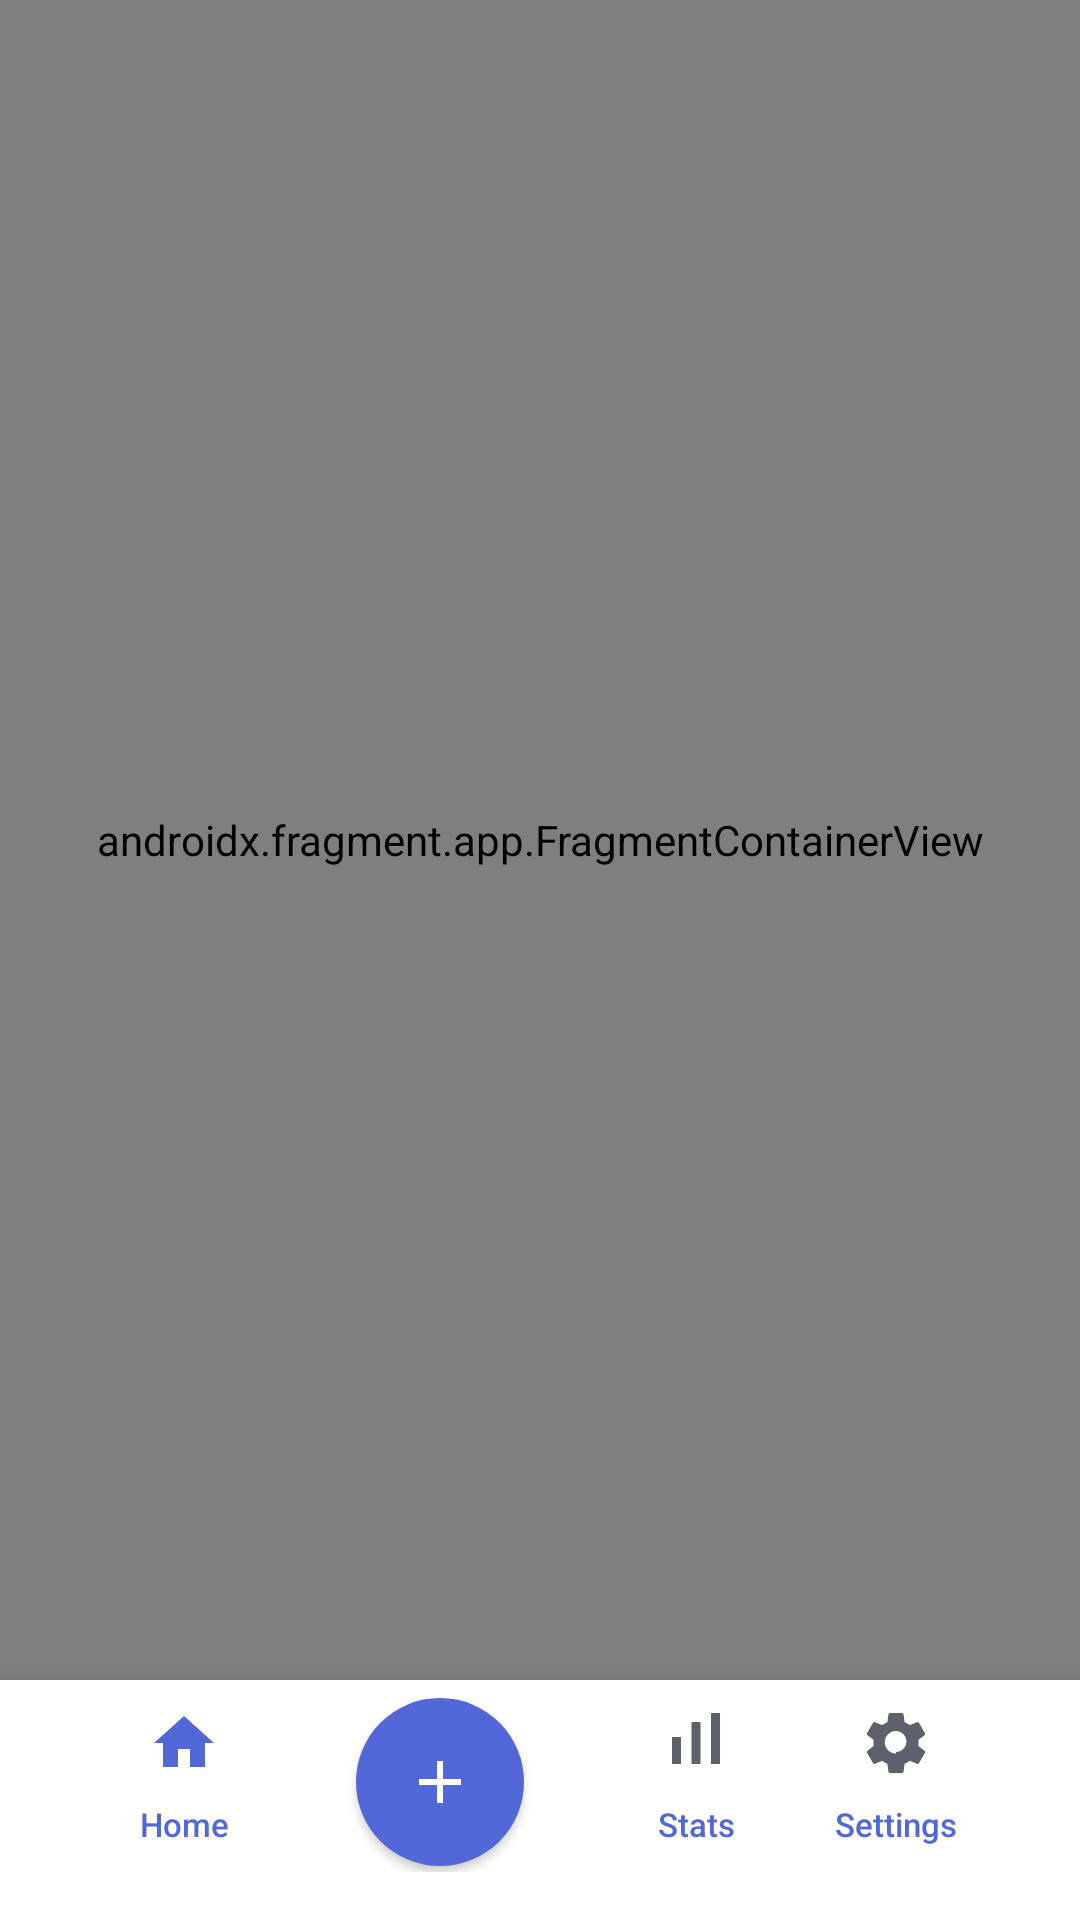

This screen was rendered from an Android layout file. Write that file and the resources it references.
<!-- AndroidManifest.xml: application theme Theme.Si13 -->
<!-- res/layout/activity_main.xml -->
<?xml version="1.0" encoding="utf-8"?>
<androidx.constraintlayout.widget.ConstraintLayout xmlns:android="http://schemas.android.com/apk/res/android"
    xmlns:app="http://schemas.android.com/apk/res-auto"
    xmlns:tools="http://schemas.android.com/tools"
    android:id="@+id/main"
    android:layout_width="match_parent"
    android:layout_height="match_parent"
    android:background="@color/home_background"
    tools:context=".MainActivity">

    <androidx.fragment.app.FragmentContainerView
        android:id="@+id/nav_host_fragment"
        android:name="androidx.navigation.fragment.NavHostFragment"
        android:layout_width="0dp"
        android:layout_height="0dp"
        app:defaultNavHost="true"
        app:layout_constraintBottom_toTopOf="@id/bottom_navigation"
        app:layout_constraintEnd_toEndOf="parent"
        app:layout_constraintStart_toStartOf="parent"
        app:layout_constraintTop_toTopOf="parent"
        app:navGraph="@navigation/nav_graph" />

    <FrameLayout
        android:id="@+id/bottom_navigation"
        android:layout_width="0dp"
        android:layout_height="wrap_content"
        android:background="@color/home_surface"
        android:elevation="10dp"
        android:minHeight="78dp"
        android:paddingStart="28dp"
        android:paddingTop="4dp"
        android:paddingEnd="28dp"
        android:paddingBottom="16dp"
        app:layout_constraintBottom_toBottomOf="parent"
        app:layout_constraintEnd_toEndOf="parent"
        app:layout_constraintStart_toStartOf="parent">

        <LinearLayout
            android:layout_width="match_parent"
            android:layout_height="60dp"
            android:layout_gravity="center_horizontal"
            android:gravity="center"
            android:orientation="horizontal">

            <com.google.android.material.button.MaterialButton
                android:id="@+id/homeFragment"
                style="@style/Widget.MaterialComponents.Button.TextButton"
                android:layout_width="0dp"
                android:layout_height="60dp"
                android:layout_weight="1"
                android:contentDescription="@string/home"
                android:fontFamily="sans-serif-medium"
                android:letterSpacing="0"
                android:insetTop="0dp"
                android:insetBottom="0dp"
                android:minHeight="48dp"
                android:minWidth="48dp"
                android:paddingTop="5dp"
                android:paddingBottom="3dp"
                android:text="@string/home"
                android:textAllCaps="false"
                android:textSize="11sp"
                app:backgroundTint="@android:color/transparent"
                app:cornerRadius="20dp"
                app:icon="@drawable/ic_home"
                app:iconGravity="top"
                app:iconPadding="2dp"
                app:iconSize="24dp"
                app:iconTint="@color/home_accent" />

            <com.google.android.material.button.MaterialButton
                android:id="@+id/add_task_fab"
                style="@style/Widget.MaterialComponents.Button"
                android:layout_width="56dp"
                android:layout_height="56dp"
                android:layout_marginStart="24dp"
                android:layout_marginEnd="24dp"
                android:contentDescription="@string/new_task"
                android:elevation="8dp"
                android:insetLeft="0dp"
                android:insetTop="0dp"
                android:insetRight="0dp"
                android:insetBottom="0dp"
                android:minHeight="0dp"
                android:minWidth="0dp"
                android:text=""
                app:backgroundTint="@color/home_accent"
                app:cornerRadius="28dp"
                app:icon="@drawable/ic_add"
                app:iconGravity="textStart"
                app:iconPadding="0dp"
                app:iconSize="24dp"
                app:iconTint="@color/white" />

            <com.google.android.material.button.MaterialButton
                android:id="@+id/statsFragment"
                style="@style/Widget.MaterialComponents.Button.TextButton"
                android:layout_width="0dp"
                android:layout_height="60dp"
                android:layout_weight="1"
                android:contentDescription="@string/stats"
                android:fontFamily="sans-serif-medium"
                android:letterSpacing="0"
                android:insetTop="0dp"
                android:insetBottom="0dp"
                android:minHeight="48dp"
                android:minWidth="48dp"
                android:paddingTop="5dp"
                android:paddingBottom="3dp"
                android:text="@string/stats"
                android:textAllCaps="false"
                android:textSize="11sp"
                app:backgroundTint="@android:color/transparent"
                app:cornerRadius="20dp"
                app:icon="@drawable/ic_stats"
                app:iconGravity="top"
                app:iconPadding="2dp"
                app:iconSize="24dp"
                app:iconTint="@color/home_text_secondary" />

            <com.google.android.material.button.MaterialButton
                android:id="@+id/profileFragment"
                style="@style/Widget.MaterialComponents.Button.TextButton"
                android:layout_width="0dp"
                android:layout_height="60dp"
                android:layout_weight="1"
                android:contentDescription="@string/settings"
                android:fontFamily="sans-serif-medium"
                android:letterSpacing="0"
                android:insetTop="0dp"
                android:insetBottom="0dp"
                android:minHeight="48dp"
                android:minWidth="48dp"
                android:paddingTop="5dp"
                android:paddingBottom="3dp"
                android:text="@string/settings"
                android:textAllCaps="false"
                android:textSize="11sp"
                app:backgroundTint="@android:color/transparent"
                app:cornerRadius="20dp"
                app:icon="@drawable/ic_settings"
                app:iconGravity="top"
                app:iconPadding="2dp"
                app:iconSize="24dp"
                app:iconTint="@color/home_text_secondary" />
        </LinearLayout>
    </FrameLayout>
</androidx.constraintlayout.widget.ConstraintLayout>
<!-- resources referenced by this layout -->
<resources>
  <color name="home_accent">@color/forgetty_primary</color>
  <color name="home_background">@color/forgetty_background</color>
  <color name="home_surface">@color/forgetty_surface</color>
  <color name="home_text_secondary">@color/forgetty_text_secondary</color>
  <color name="white">#FFFFFFFF</color>
  <!-- drawable ic_add (drawable) -->
  <?xml version="1.0" encoding="utf-8"?>
  <vector xmlns:android="http://schemas.android.com/apk/res/android"
      android:width="24dp"
      android:height="24dp"
      android:viewportWidth="24"
      android:viewportHeight="24">
      <path
          android:fillColor="@color/white"
          android:pathData="M19,13H13V19H11V13H5V11H11V5H13V11H19V13Z" />
  </vector>
  <!-- drawable ic_home (drawable) -->
  <vector xmlns:android="http://schemas.android.com/apk/res/android"
      android:width="24dp"
      android:height="24dp"
      android:viewportWidth="24"
      android:viewportHeight="24">
      <path
          android:fillColor="@color/black"
          android:pathData="M10,20v-6h4v6h5v-8h3L12,3 2,12h3v8z" />
  </vector>
  <!-- drawable ic_settings (drawable) -->
  <?xml version="1.0" encoding="utf-8"?>
  <vector xmlns:android="http://schemas.android.com/apk/res/android"
      android:width="24dp"
      android:height="24dp"
      android:viewportWidth="24"
      android:viewportHeight="24">
      <path
          android:fillColor="@android:color/black"
          android:pathData="M19.43,12.98c0.04,-0.32 0.07,-0.65 0.07,-0.98s-0.02,-0.66 -0.07,-0.98l2.11,-1.65c0.19,-0.15 0.24,-0.42 0.12,-0.64l-2,-3.46c-0.12,-0.22 -0.37,-0.31 -0.6,-0.22l-2.49,1c-0.52,-0.4 -1.08,-0.73 -1.69,-0.98L14.5,2.42C14.47,2.18 14.25,2 14,2h-4c-0.25,0 -0.46,0.18 -0.5,0.42L9.12,5.07c-0.61,0.25 -1.18,0.59 -1.69,0.98l-2.49,-1c-0.23,-0.08 -0.48,0 -0.6,0.22l-2,3.46c-0.13,0.22 -0.07,0.49 0.12,0.64l2.11,1.65c-0.04,0.32 -0.08,0.65 -0.08,0.98s0.03,0.66 0.08,0.98l-2.11,1.65c-0.19,0.15 -0.24,0.42 -0.12,0.64l2,3.46c0.12,0.22 0.37,0.31 0.6,0.22l2.49,-1c0.52,0.4 1.08,0.73 1.69,0.98l0.38,2.65c0.04,0.24 0.25,0.42 0.5,0.42h4c0.25,0 0.46,-0.18 0.5,-0.42l0.38,-2.65c0.61,-0.25 1.18,-0.59 1.69,-0.98l2.49,1c0.23,0.08 0.48,0 0.6,-0.22l2,-3.46c0.12,-0.22 0.07,-0.49 -0.12,-0.64l-2.11,-1.65zM12,15.5A3.5,3.5 0,1 1,12 8a3.5,3.5 0,0 1,0 7z" />
  </vector>
  <!-- drawable ic_stats (drawable) -->
  <vector xmlns:android="http://schemas.android.com/apk/res/android" android:width="24dp" android:height="24dp" android:viewportWidth="24" android:viewportHeight="24">
      <path android:fillColor="#FF6B7280" android:pathData="M4,19h3V10H4v9zM10.5,19h3V5h-3v14zM17,19h3V2h-3v17z" />
  </vector>
  <string name="home">Home</string>
  <string name="new_task">New task</string>
  <string name="settings">Settings</string>
  <string name="stats">Stats</string>
  <color name="forgetty_primary">#FF5268D8</color>
  <color name="forgetty_background">#FFF7F9FE</color>
  <color name="forgetty_surface">#FFFFFFFF</color>
  <color name="forgetty_text_secondary">#FF5E616B</color>
  <color name="black">#FF000000</color>
  <color name="forgetty_secondary">#FF477F8D</color>
  <color name="forgetty_text_primary">#FF1B1C22</color>
  <color name="forgetty_surface_container">#FFEBEFF7</color>
  <color name="forgetty_outline">#FFC4C7D1</color>
  <color name="forgetty_error">#FFBA1A1A</color>
</resources>
